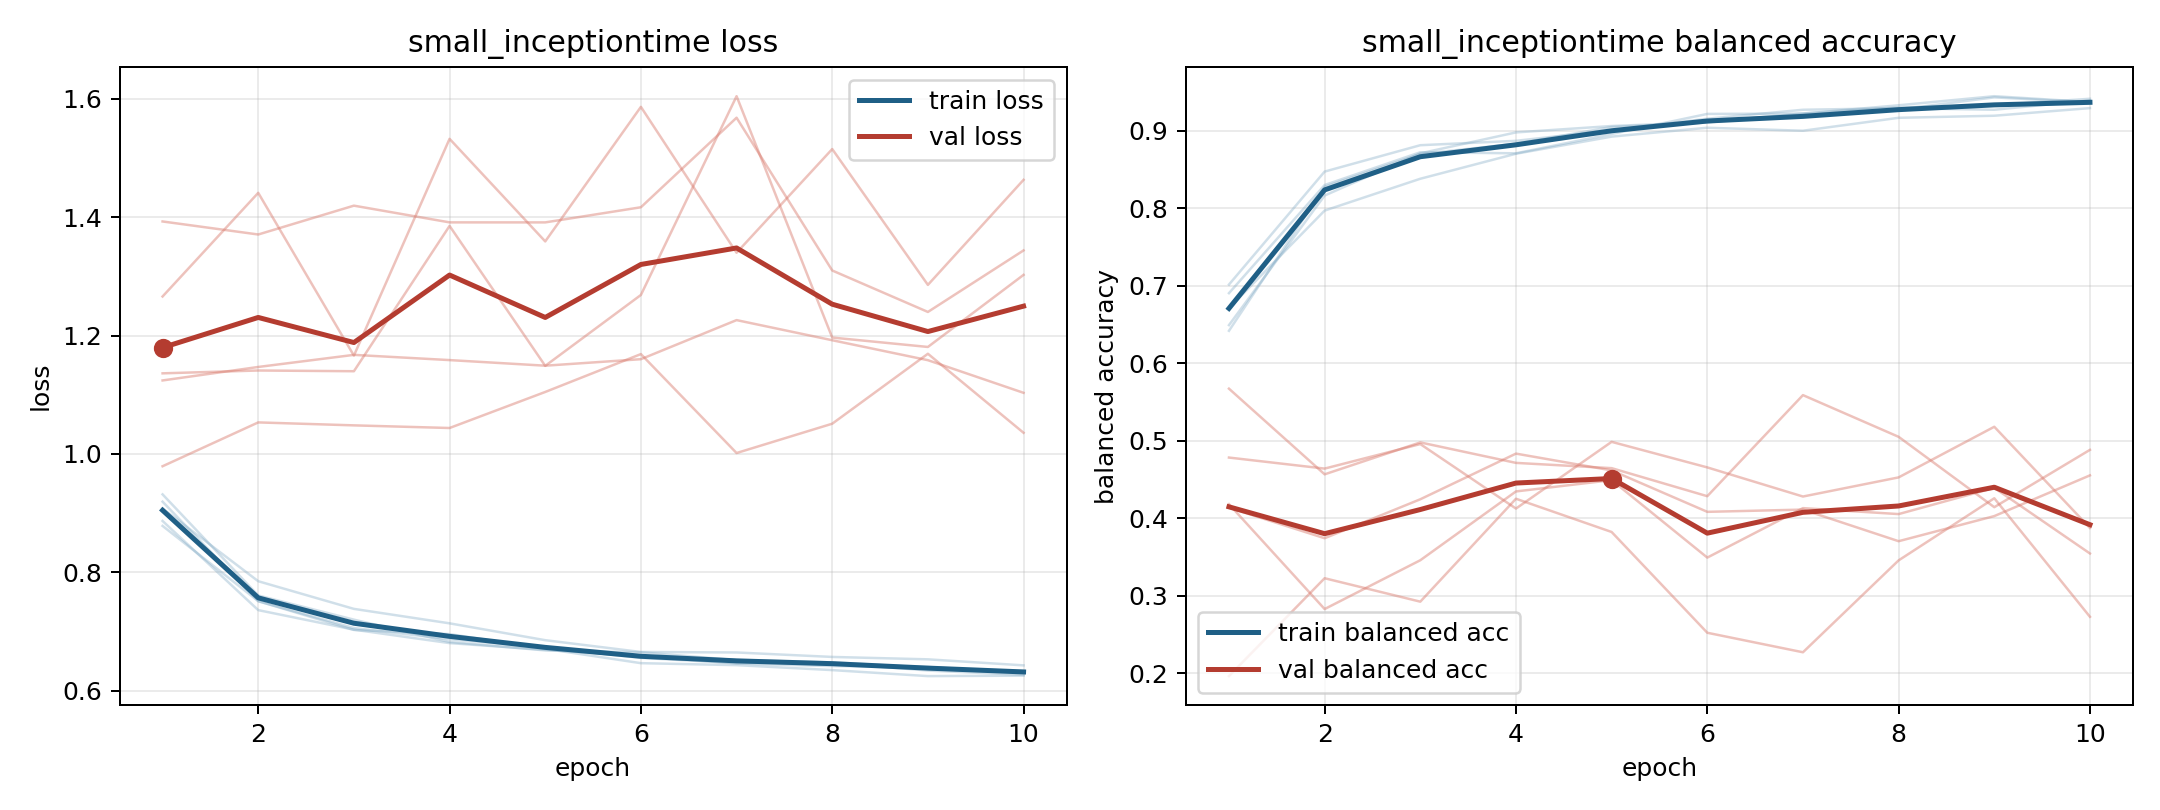

The file beside this chart, header and first rows:
model, fold, epoch, train_loss, train_balanced_accuracy, val_loss, val_balanced_accuracy
small_inceptiontime, 1, 1, 0.8782, 0.6904, 1.393, 0.1964
small_inceptiontime, 1, 2, 0.7511, 0.8299, 1.371, 0.3226
small_inceptiontime, 1, 3, 0.7024, 0.8722, 1.42, 0.2924
small_inceptiontime, 1, 4, 0.6954, 0.8708, 1.391, 0.4252
small_inceptiontime, 1, 5, 0.6705, 0.8957, 1.391, 0.3823
small_inceptiontime, 1, 6, 0.6463, 0.9217, 1.417, 0.2523
small_inceptiontime, 1, 7, 0.6429, 0.9221, 1.568, 0.2271
small_inceptiontime, 1, 8, 0.6345, 0.9328, 1.31, 0.3457
small_inceptiontime, 1, 9, 0.6244, 0.9445, 1.24, 0.4258
small_inceptiontime, 1, 10, 0.6252, 0.9369, 1.344, 0.2729
small_inceptiontime, 2, 1, 0.8866, 0.7015, 1.266, 0.4182
small_inceptiontime, 2, 2, 0.7359, 0.8473, 1.441, 0.2829
small_inceptiontime, 2, 3, 0.7029, 0.8813, 1.166, 0.3458
small_inceptiontime, 2, 4, 0.6802, 0.887, 1.533, 0.4346
small_inceptiontime, 2, 5, 0.6689, 0.9006, 1.359, 0.4492
small_inceptiontime, 2, 6, 0.6581, 0.9155, 1.587, 0.3493
small_inceptiontime, 2, 7, 0.6458, 0.927, 1.34, 0.4131
small_inceptiontime, 2, 8, 0.6413, 0.929, 1.515, 0.4054
small_inceptiontime, 2, 9, 0.6398, 0.927, 1.286, 0.4393
small_inceptiontime, 2, 10, 0.6303, 0.9391, 1.463, 0.3546
small_inceptiontime, 3, 1, 0.9315, 0.6492, 1.136, 0.4783
small_inceptiontime, 3, 2, 0.7607, 0.8164, 1.141, 0.4641
small_inceptiontime, 3, 3, 0.7198, 0.8708, 1.14, 0.4957
small_inceptiontime, 3, 4, 0.6821, 0.8978, 1.385, 0.4125
small_inceptiontime, 3, 5, 0.6678, 0.906, 1.149, 0.4986
small_inceptiontime, 3, 6, 0.6646, 0.911, 1.269, 0.4656
small_inceptiontime, 3, 7, 0.6514, 0.9223, 1.605, 0.428
small_inceptiontime, 3, 8, 0.6476, 0.93, 1.197, 0.4527
small_inceptiontime, 3, 9, 0.6387, 0.9328, 1.181, 0.518
small_inceptiontime, 3, 10, 0.6327, 0.9412, 1.303, 0.3874
small_inceptiontime, 4, 1, 0.9077, 0.6709, 1.124, 0.4137
small_inceptiontime, 4, 2, 0.7848, 0.7969, 1.147, 0.3742
small_inceptiontime, 4, 3, 0.738, 0.838, 1.167, 0.4245
small_inceptiontime, 4, 4, 0.7136, 0.8703, 1.159, 0.4834
small_inceptiontime, 4, 5, 0.6851, 0.8924, 1.149, 0.4618
small_inceptiontime, 4, 6, 0.6652, 0.9038, 1.16, 0.4083
small_inceptiontime, 4, 7, 0.6643, 0.9, 1.226, 0.4112
small_inceptiontime, 4, 8, 0.6568, 0.9166, 1.192, 0.3704
small_inceptiontime, 4, 9, 0.6527, 0.9193, 1.158, 0.4028
small_inceptiontime, 4, 10, 0.6425, 0.9292, 1.103, 0.4553
small_inceptiontime, 5, 1, 0.9192, 0.6418, 0.9791, 0.5672
small_inceptiontime, 5, 2, 0.7508, 0.8277, 1.053, 0.4567
small_inceptiontime, 5, 3, 0.7056, 0.8699, 1.048, 0.4979
small_inceptiontime, 5, 4, 0.6867, 0.8832, 1.044, 0.4715
small_inceptiontime, 5, 5, 0.6724, 0.9048, 1.105, 0.4647
small_inceptiontime, 5, 6, 0.6552, 0.9106, 1.169, 0.4285
small_inceptiontime, 5, 7, 0.6464, 0.921, 1.001, 0.5589
small_inceptiontime, 5, 8, 0.6468, 0.9273, 1.051, 0.5051
small_inceptiontime, 5, 9, 0.6338, 0.943, 1.169, 0.4143
small_inceptiontime, 5, 10, 0.6265, 0.9366, 1.036, 0.4883
